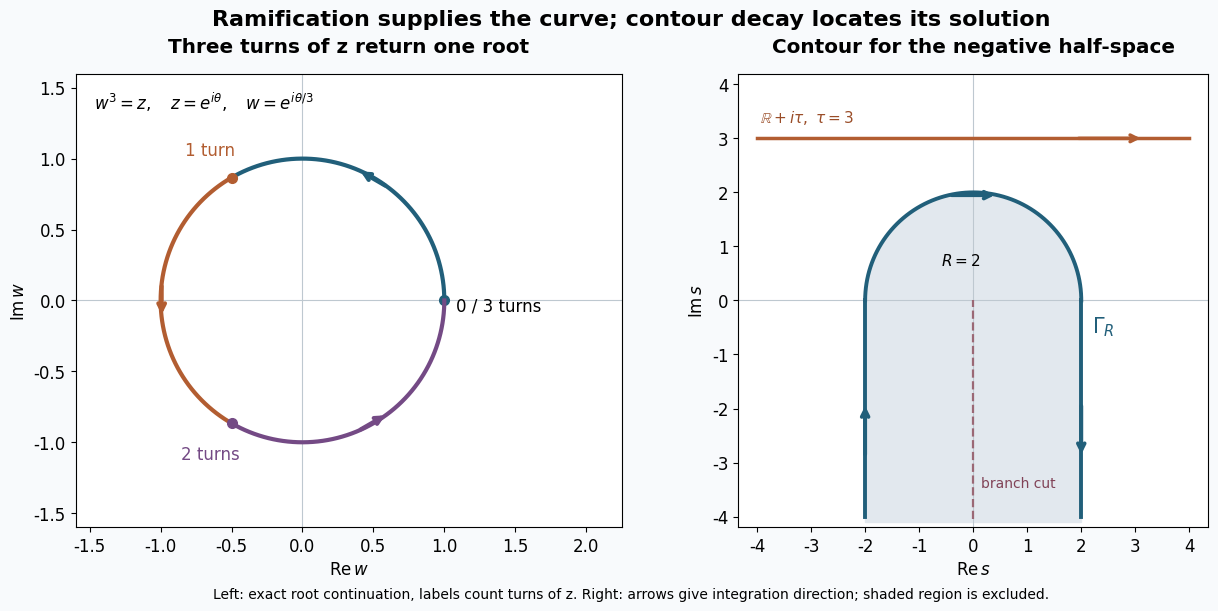

Write the Python code that produced this figure. (Note: this script raises an exception after producing the figure.)
"""Ramified root and oriented characteristic contour; AN01-U088 Lemmas 1,4. CC0."""
from pathlib import Path
import numpy as np
import matplotlib
matplotlib.use('Agg')
import matplotlib.pyplot as plt
from matplotlib.patches import Circle, Rectangle
plt.rcParams.update({'font.family':'DejaVu Sans','font.size':12,'svg.fonttype':'none'})
fig,axs=plt.subplots(1,2,figsize=(13,6),layout='constrained')
fig.set_facecolor('#f8fafc')
ax=axs[0];ax.set_aspect('equal')
ax.axhline(0,color='#bec8d0',lw=.8);ax.axvline(0,color='#bec8d0',lw=.8)
colors=['#215f7a','#b25d31','#744a85']
for k in range(3):
 t=np.linspace(k*2*np.pi/3,(k+1)*2*np.pi/3,180)
 ax.plot(np.cos(t),np.sin(t),color=colors[k],lw=3)
 mid=(k+.5)*2*np.pi/3
 ax.annotate('',xy=(np.cos(mid+.12),np.sin(mid+.12)),xytext=(np.cos(mid-.12),np.sin(mid-.12)),arrowprops={'arrowstyle':'->','lw':3,'color':colors[k]})
 t0=k*2*np.pi/3
 ax.plot(np.cos(t0),np.sin(t0),'o',color=colors[k],ms=7)
ax.text(1.08,-.04,'0 / 3 turns',ha='left',va='center')
ax.text(-.65,1.02,'1 turn',ha='center',color=colors[1])
ax.text(-.65,-1.12,'2 turns',ha='center',color=colors[2])
ax.text(-1.47,1.35,r'$w^3=z,\quad z=e^{i\theta},\quad w=e^{i\theta/3}$')
ax.set(xlim=(-1.6,2.25),ylim=(-1.6,1.6),xlabel=r'$\operatorname{Re}w$',ylabel=r'$\operatorname{Im}w$')
ax.set_title('Three turns of z return one root',fontweight='bold',pad=15)
ax=axs[1];ax.set_aspect('equal')
R=2;tau=3
ax.add_patch(Rectangle((-R,-4.1),2*R,4.1,color='#e2e8ee',zorder=0))
ax.add_patch(Circle((0,0),R,color='#e2e8ee',zorder=0))
ax.axhline(0,color='#bec8d0',lw=.8);ax.axvline(0,color='#bec8d0',lw=.8)
ax.plot([0,0],[-4.05,0],ls='--',color='#9b6875',lw=1.6)
ax.text(.15,-3.45,'branch cut',fontsize=10,color='#814357')
tt=np.linspace(np.pi,0,240);col='#215f7a'
ax.plot(R*np.cos(tt),R*np.sin(tt),color=col,lw=2.8)
ax.plot([-R,-R],[-4,0],color=col,lw=2.8);ax.plot([R,R],[0,-4],color=col,lw=2.8)
for p,q in [((-R,-2.9),(-R,-1.9)),((R,-1.9),(R,-2.9)),((-.45,1.9487),(.45,1.9487))]:
 ax.annotate('',xy=q,xytext=p,arrowprops={'arrowstyle':'->','color':col,'lw':2.8})
ax.plot([-4,4],[tau,tau],color='#b25d31',lw=2.5)
ax.annotate('',xy=(3.15,tau),xytext=(1.9,tau),arrowprops={'arrowstyle':'->','lw':2.5,'color':'#b25d31'})
ax.text(-3.95,3.3,r'$\mathbb{R}+i\tau,\ \tau=3$',color='#9a4d28',fontsize=11)
ax.text(2.2,-.6,r'$\Gamma_R$',fontsize=15,color=col)
ax.text(-.6,.65,r'$R=2$',fontsize=11)
ax.set(xlim=(-4.35,4.35),ylim=(-4.2,4.2),xlabel=r'$\operatorname{Re}s$',ylabel=r'$\operatorname{Im}s$')
ax.set_title('Contour for the negative half-space',fontweight='bold',pad=15)
fig.suptitle('Ramification supplies the curve; contour decay locates its solution',fontsize=16,fontweight='bold')
fig.supxlabel('Left: exact root continuation, labels count turns of z. Right: arrows give integration direction; shaded region is excluded.',fontsize=10)
out=Path(__file__).with_suffix('')
fig.savefig(out.with_suffix('.png'),dpi=190);fig.savefig(out.with_suffix('.svg'))
svg=out.with_suffix('.svg');svg.write_text('\n'.join(l.rstrip() for l in svg.read_text().splitlines())+'\n')
